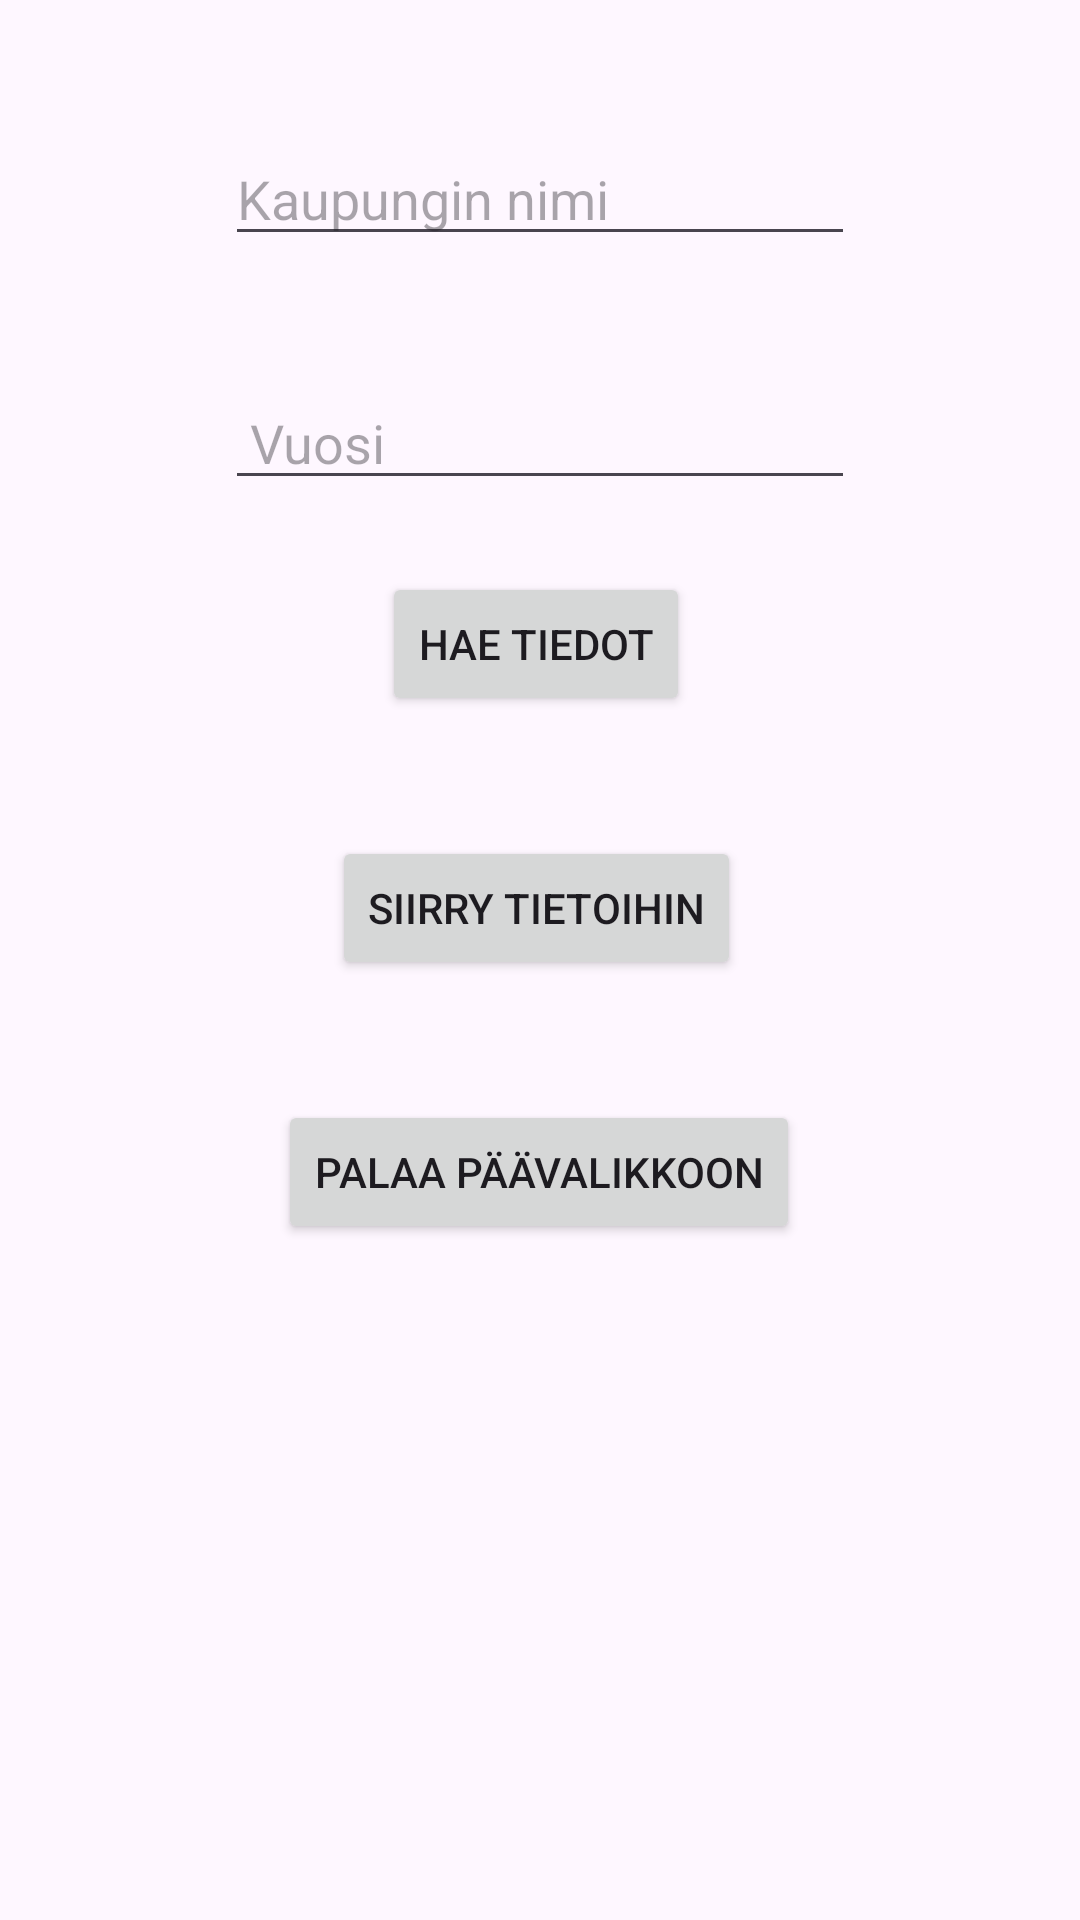

Produce the Android XML layout that renders to this screen, including the resource entries it uses.
<!-- AndroidManifest.xml: application theme Theme.Javaviikko10 -->
<!-- res/layout/activity_search.xml -->
<?xml version="1.0" encoding="utf-8"?>
<androidx.constraintlayout.widget.ConstraintLayout xmlns:android="http://schemas.android.com/apk/res/android"
    xmlns:app="http://schemas.android.com/apk/res-auto"
    xmlns:tools="http://schemas.android.com/tools"
    android:id="@+id/CarInfoText"
    android:layout_width="match_parent"
    android:layout_height="match_parent"
    tools:context=".SearchActivity">

    <EditText
        android:id="@+id/CityNameEdit"
        android:layout_width="wrap_content"
        android:layout_height="wrap_content"
        android:layout_marginTop="44dp"
        android:ems="10"
        android:hint="Kaupungin nimi"
        android:inputType="text"
        app:layout_constraintEnd_toEndOf="parent"
        app:layout_constraintStart_toStartOf="parent"
        app:layout_constraintTop_toTopOf="parent" />

    <EditText
        android:id="@+id/YearEdit"
        android:layout_width="wrap_content"
        android:layout_height="wrap_content"
        android:layout_marginTop="40dp"
        android:ems="10"
        android:hint=" Vuosi"
        android:inputType="text"
        app:layout_constraintEnd_toEndOf="@+id/CityNameEdit"
        app:layout_constraintHorizontal_bias="0.0"
        app:layout_constraintStart_toStartOf="@+id/CityNameEdit"
        app:layout_constraintTop_toBottomOf="@+id/CityNameEdit" />

    <Button
        android:id="@+id/SearchButton"
        android:layout_width="wrap_content"
        android:layout_height="wrap_content"
        android:layout_marginTop="24dp"
        android:onClick="onFindBtnClick"
        android:text="Hae tiedot"
        app:layout_constraintEnd_toEndOf="@+id/YearEdit"
        app:layout_constraintHorizontal_bias="0.489"
        app:layout_constraintStart_toStartOf="@+id/YearEdit"
        app:layout_constraintTop_toBottomOf="@+id/YearEdit" />

    <Button
        android:id="@+id/ListInfoActivityButton"
        android:layout_width="wrap_content"
        android:layout_height="wrap_content"
        android:layout_marginTop="40dp"
        android:text="Siirry tietoihin"
        app:layout_constraintEnd_toEndOf="@+id/SearchButton"
        app:layout_constraintStart_toStartOf="@+id/SearchButton"
        app:layout_constraintTop_toBottomOf="@+id/SearchButton" />

    <Button
        android:id="@+id/StatusText"
        android:layout_width="wrap_content"
        android:layout_height="wrap_content"
        android:layout_marginTop="40dp"
        android:text="Palaa päävalikkoon"
        app:layout_constraintEnd_toEndOf="@+id/ListInfoActivityButton"
        app:layout_constraintHorizontal_bias="0.485"
        app:layout_constraintStart_toStartOf="@+id/ListInfoActivityButton"
        app:layout_constraintTop_toBottomOf="@+id/ListInfoActivityButton" />
</androidx.constraintlayout.widget.ConstraintLayout>
<!-- resources referenced by this layout -->
<resources>
  <style name="Theme.Javaviikko10" parent="Base.Theme.Javaviikko10" />
  <style name="Base.Theme.Javaviikko10" parent="Theme.Material3.DayNight.NoActionBar">
          
          
      </style>
</resources>
